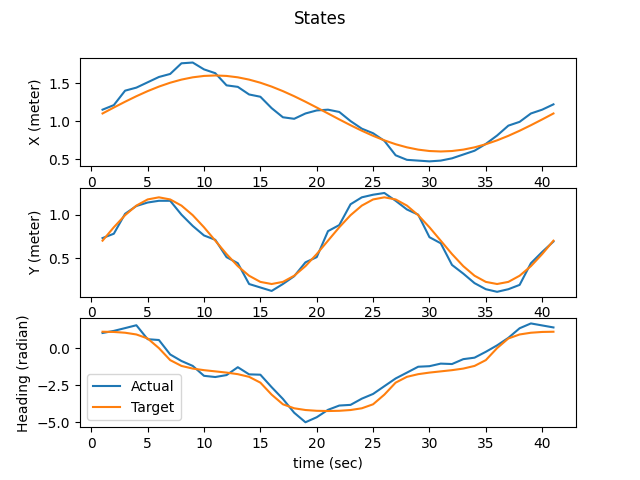

The file beside this chart, header and first rows:
x, y, theta
1.149999999999999911e+00, 7.299999999999999822e-01, 1.022519841269841301e+00
1.209999999999999964e+00, 7.800000000000000266e-01, 1.163293650793650880e+00
1.399999999999999911e+00, 1.010000000000000009e+00, 1.352083333333333304e+00
1.439999999999999947e+00, 1.100000000000000089e+00, 1.545238095238095299e+00
1.510000000000000009e+00, 1.139999999999999902e+00, 6.023809523809523503e-01
1.580000000000000071e+00, 1.159999999999999920e+00, 5.478174603174603696e-01
1.620000000000000107e+00, 1.159999999999999920e+00, -4.277777777777778123e-01
1.760000000000000009e+00, 1.000000000000000000e+00, -8.697420634920635107e-01
1.770000000000000018e+00, 8.699999999999999956e-01, -1.201488095238095299e+00
1.679999999999999938e+00, 7.600000000000000089e-01, -1.871527777777777901e+00
1.629999999999999893e+00, 7.099999999999999645e-01, -1.952281746031746090e+00
1.469999999999999973e+00, 5.100000000000000089e-01, -1.821329365079365159e+00
1.449999999999999956e+00, 4.400000000000000022e-01, -1.288789682539682513e+00
1.350000000000000089e+00, 2.000000000000000111e-01, -1.772222222222222365e+00
1.320000000000000062e+00, 1.600000000000000033e-01, -1.795138888888888840e+00
1.169999999999999929e+00, 1.199999999999999956e-01, -2.637599206349206415e+00
1.050000000000000044e+00, 2.000000000000000111e-01, -3.432043650793650702e+00
1.030000000000000027e+00, 2.899999999999999800e-01, -4.363988095238095610e+00
1.100000000000000089e+00, 4.500000000000000111e-01, -5.007837301587302115e+00
1.139999999999999902e+00, 5.100000000000000089e-01, -4.668452380952381020e+00
1.149999999999999911e+00, 8.100000000000000533e-01, -4.168650793650793496e+00
1.120000000000000107e+00, 8.800000000000000044e-01, -3.878373015873016083e+00
1.000000000000000000e+00, 1.120000000000000107e+00, -3.833630952380952639e+00
9.000000000000000222e-01, 1.199999999999999956e+00, -3.413492063492063355e+00
8.399999999999999689e-01, 1.229999999999999982e+00, -3.094841269841269948e+00
7.399999999999999911e-01, 1.250000000000000000e+00, -2.571031746031746223e+00
5.500000000000000444e-01, 1.159999999999999920e+00, -2.049404761904761951e+00
4.899999999999999911e-01, 1.060000000000000053e+00, -1.655456349206349209e+00
4.799999999999999822e-01, 1.000000000000000000e+00, -1.257142857142857117e+00
4.699999999999999734e-01, 7.399999999999999911e-01, -1.220039682539682646e+00
4.799999999999999822e-01, 6.700000000000000400e-01, -1.046527777777777724e+00
5.100000000000000089e-01, 4.199999999999999845e-01, -1.074900793650793718e+00
5.600000000000000533e-01, 3.200000000000000067e-01, -7.453373015873016039e-01
6.099999999999999867e-01, 2.099999999999999922e-01, -6.449404761904762307e-01
6.999999999999999556e-01, 1.400000000000000133e-01, -2.488095238095238138e-01
8.100000000000000533e-01, 1.100000000000000006e-01, 1.866071428571428603e-01
9.399999999999999467e-01, 1.400000000000000133e-01, 6.940476190476190244e-01
9.899999999999999911e-01, 1.900000000000000022e-01, 1.342261904761904878e+00
1.100000000000000089e+00, 4.400000000000000022e-01, 1.667460317460317532e+00
1.149999999999999911e+00, 5.699999999999999512e-01, 1.532142857142857251e+00
1.219999999999999973e+00, 6.899999999999999467e-01, 1.396825396825396748e+00
